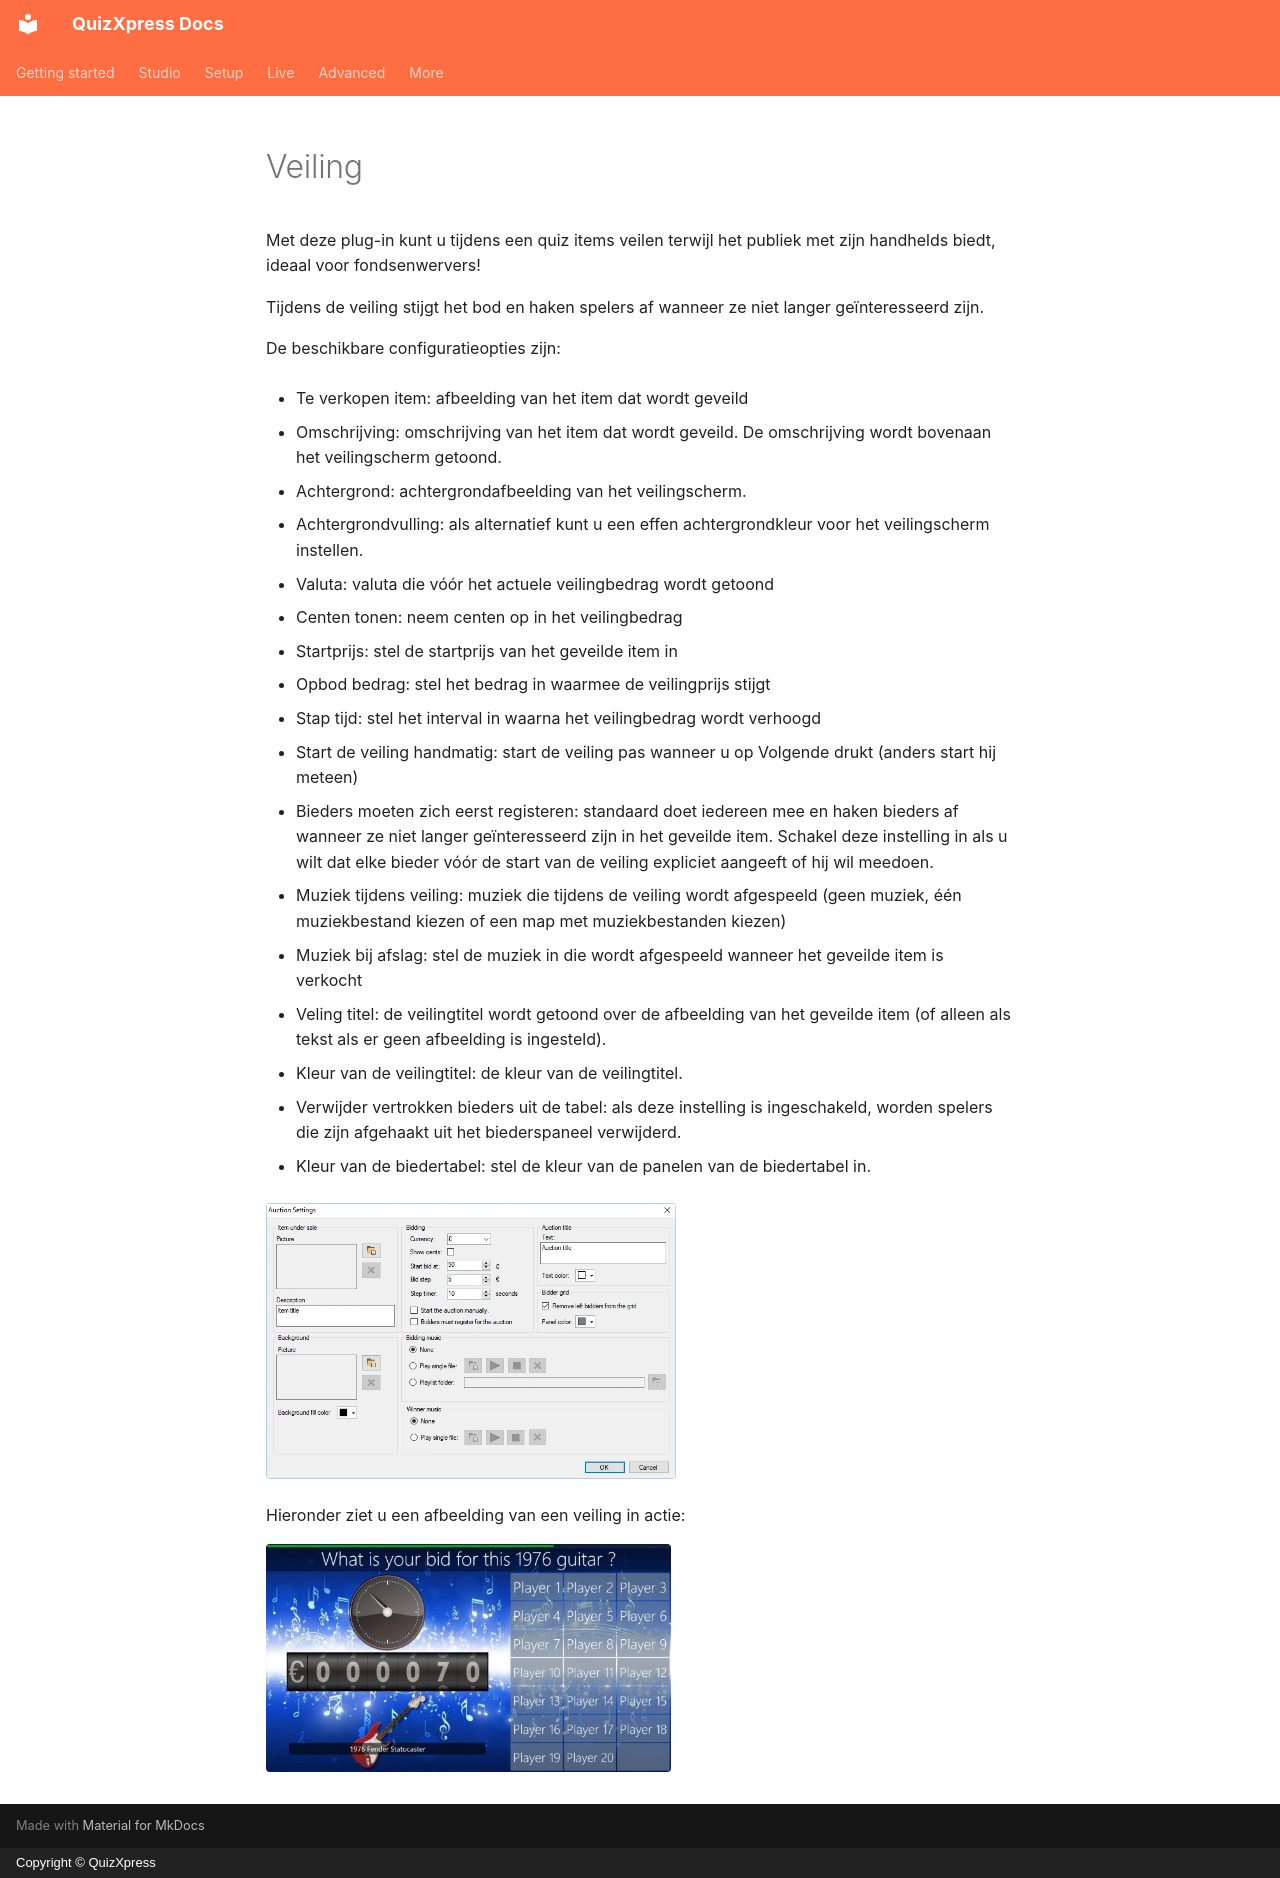

repository: gameshowcrew/quizxpress-docs · page: studio/mini-games/auction.nl/index.html · generator: mkdocs · copyright: Copyright © QuizXpress

# Veiling

Met deze plug-in kunt u tijdens een quiz items veilen terwijl het publiek met zijn handhelds biedt, ideaal voor fondsenwervers!

Tijdens de veiling stijgt het bod en haken spelers af wanneer ze niet langer geïnteresseerd zijn.

De beschikbare configuratieopties zijn:

- Te verkopen item: afbeelding van het item dat wordt geveild

- Omschrijving: omschrijving van het item dat wordt geveild. De omschrijving wordt bovenaan het veilingscherm getoond.

- Achtergrond: achtergrondafbeelding van het veilingscherm.

- Achtergrondvulling: als alternatief kunt u een effen achtergrondkleur voor het veilingscherm instellen.

- Valuta: valuta die vóór het actuele veilingbedrag wordt getoond

- Centen tonen: neem centen op in het veilingbedrag

- Startprijs: stel de startprijs van het geveilde item in

- Opbod bedrag: stel het bedrag in waarmee de veilingprijs stijgt

- Stap tijd: stel het interval in waarna het veilingbedrag wordt verhoogd

- Start de veiling handmatig: start de veiling pas wanneer u op Volgende drukt (anders start hij meteen)

- Bieders moeten zich eerst registeren: standaard doet iedereen mee en haken bieders af wanneer ze niet langer geïnteresseerd zijn in het geveilde item. Schakel deze instelling in als u wilt dat elke bieder vóór de start van de veiling expliciet aangeeft of hij wil meedoen.

- Muziek tijdens veiling: muziek die tijdens de veiling wordt afgespeeld (geen muziek, één muziekbestand kiezen of een map met muziekbestanden kiezen)

- Muziek bij afslag: stel de muziek in die wordt afgespeeld wanneer het geveilde item is verkocht

- Veling titel: de veilingtitel wordt getoond over de afbeelding van het geveilde item (of alleen als tekst als er geen afbeelding is ingesteld).

- Kleur van de veilingtitel: de kleur van de veilingtitel.

- Verwijder vertrokken bieders uit de tabel: als deze instelling is ingeschakeld, worden spelers die zijn afgehaakt uit het biederspaneel verwijderd.

- Kleur van de biedertabel: stel de kleur van de panelen van de biedertabel in.

![](../../assets/images/image170.webp){ width="410" loading=lazy }

Hieronder ziet u een afbeelding van een veiling in actie:

![](../../assets/images/image171.webp){ width="405" loading=lazy }
